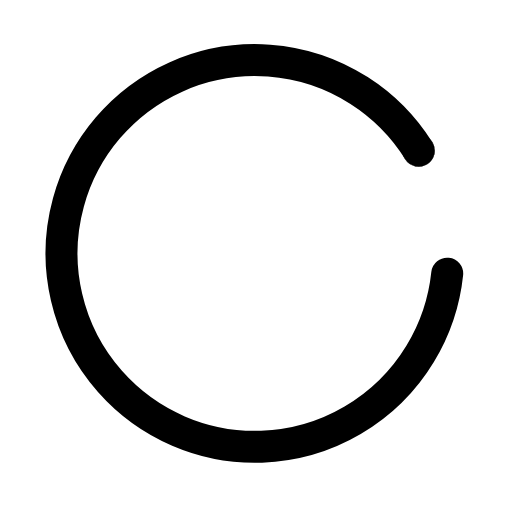
t = 0.00 s
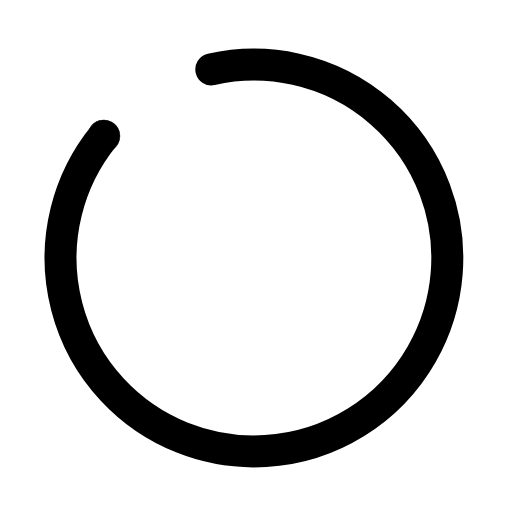
t = 0.19 s
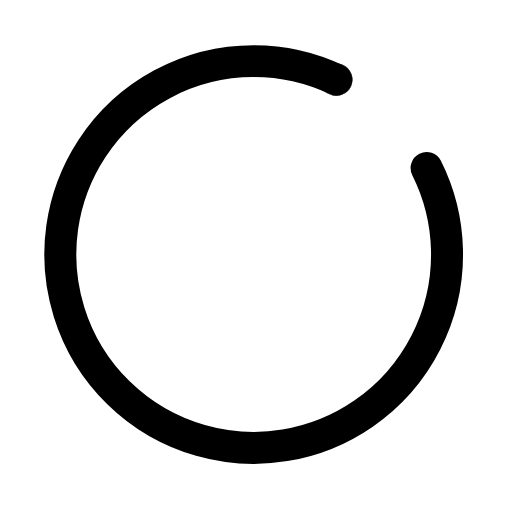
t = 0.38 s
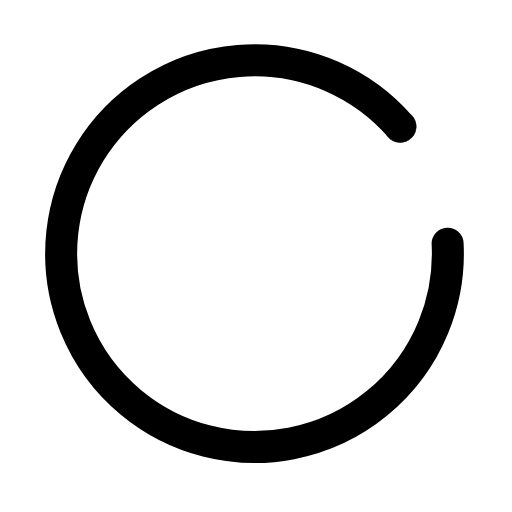
t = 0.58 s
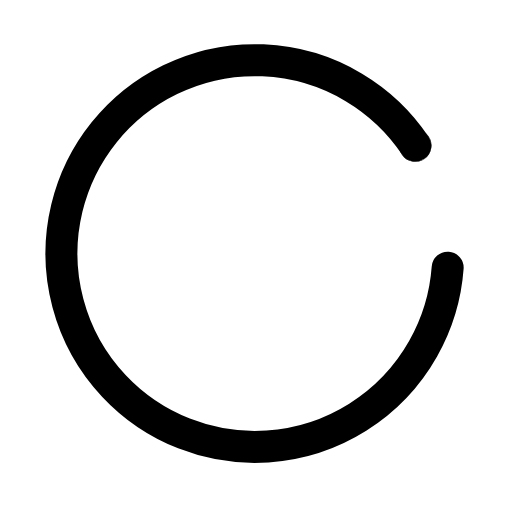
t = 0.77 s
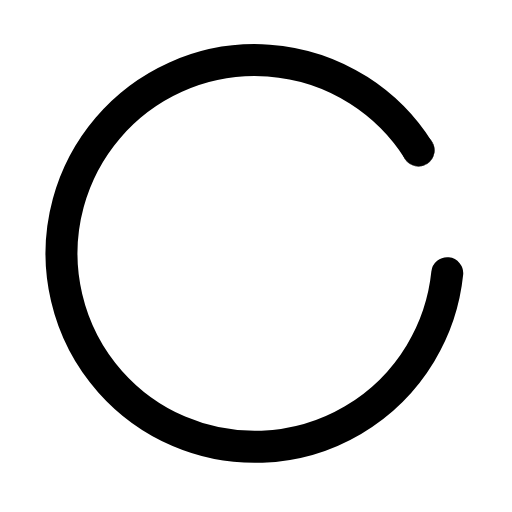
t = 0.96 s

The animated SVG that drew these frames (rendered in a browser with its animation timeline set to each time). Animation: 1 SMIL element (animateTransform=1); one cycle of 1.15 s, repeats indefinitely.

<svg xmlns="http://www.w3.org/2000/svg" width="24" height="24" viewBox="0 0 24 24" fill="none"><g transform="translate(-0.358 -0.356) scale(1.03)"><g><animateTransform attributeName="transform" type="rotate" values="0 12 12;360 12 12;0 12 12" keyTimes="0;0.97;1" dur="1.15s" repeatCount="indefinite" calcMode="spline" keySplines="0.16 1 0.3 1;0.16 1 0.3 1"/><path stroke="currentColor" stroke-width="1.456" stroke-linecap="round" stroke-linejoin="round" fill="none" d="M19.4 7.2A8.8 8.8 0 1 0 20.7 12.8"></path><circle stroke="currentColor" stroke-width="1.456" stroke-linecap="round" stroke-linejoin="round" fill="none" cx="19.4" cy="7.2" r="0.01"></circle></g></g></svg>
